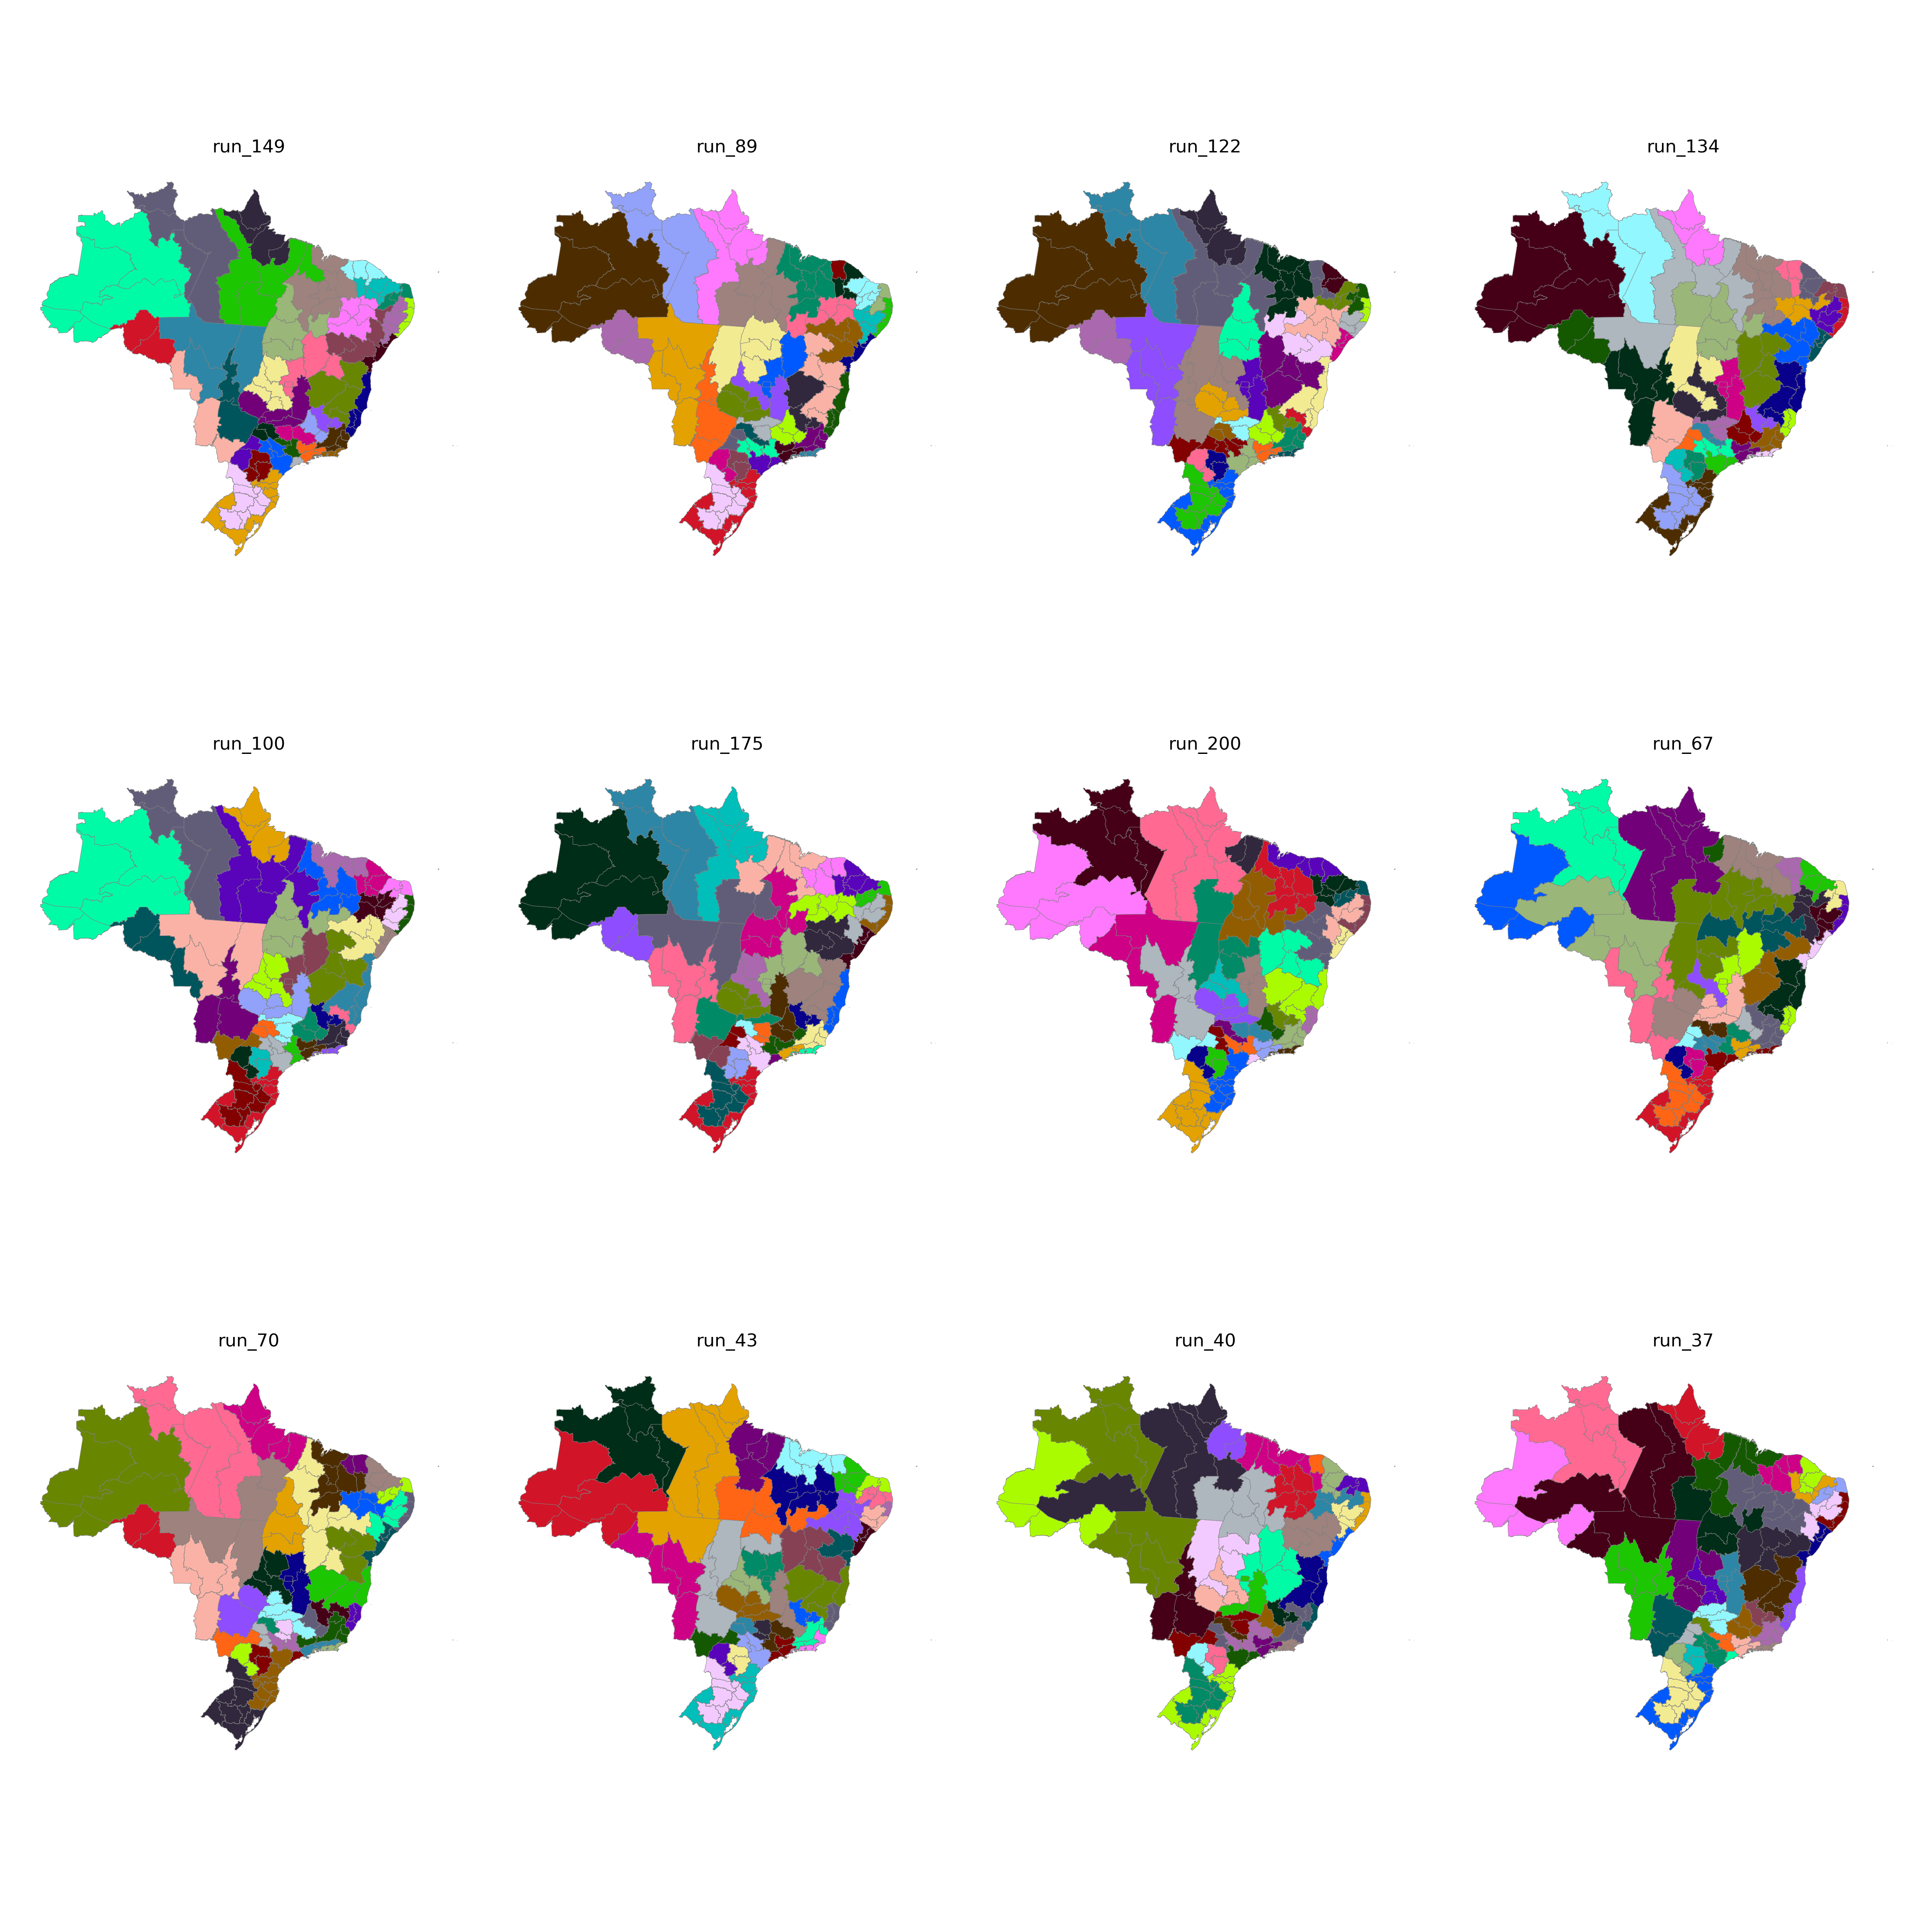

Data behind this chart, as committed beside it:
CD_RGINT, cluster
1101, 12
1102, 13
1201, 12
1202, 12
1301, 11
1302, 12
1303, 13
1304, 11
1401, 11
1402, 11
1501, 29
1502, 30
1503, 30
1504, 30
1505, 13
1506, 30
1507, 29
1601, 29
1602, 29
1701, 31
1702, 31
1703, 31
2101, 28
2102, 28
2103, 28
2104, 28
2105, 30
2201, 28
2202, 28
2203, 32
2204, 32
2205, 32
2206, 28
2301, 17
2302, 16
2303, 17
2304, 32
2305, 17
2306, 28
2401, 20
2402, 16
2403, 16
2501, 21
2502, 20
2503, 16
2504, 16
2601, 21
2602, 22
2603, 22
2604, 32
2701, 21
2702, 22
2801, 18
2802, 22
2901, 18
2902, 18
2903, 6
2904, 6
2905, 4
2906, 4
... 73 more rows
